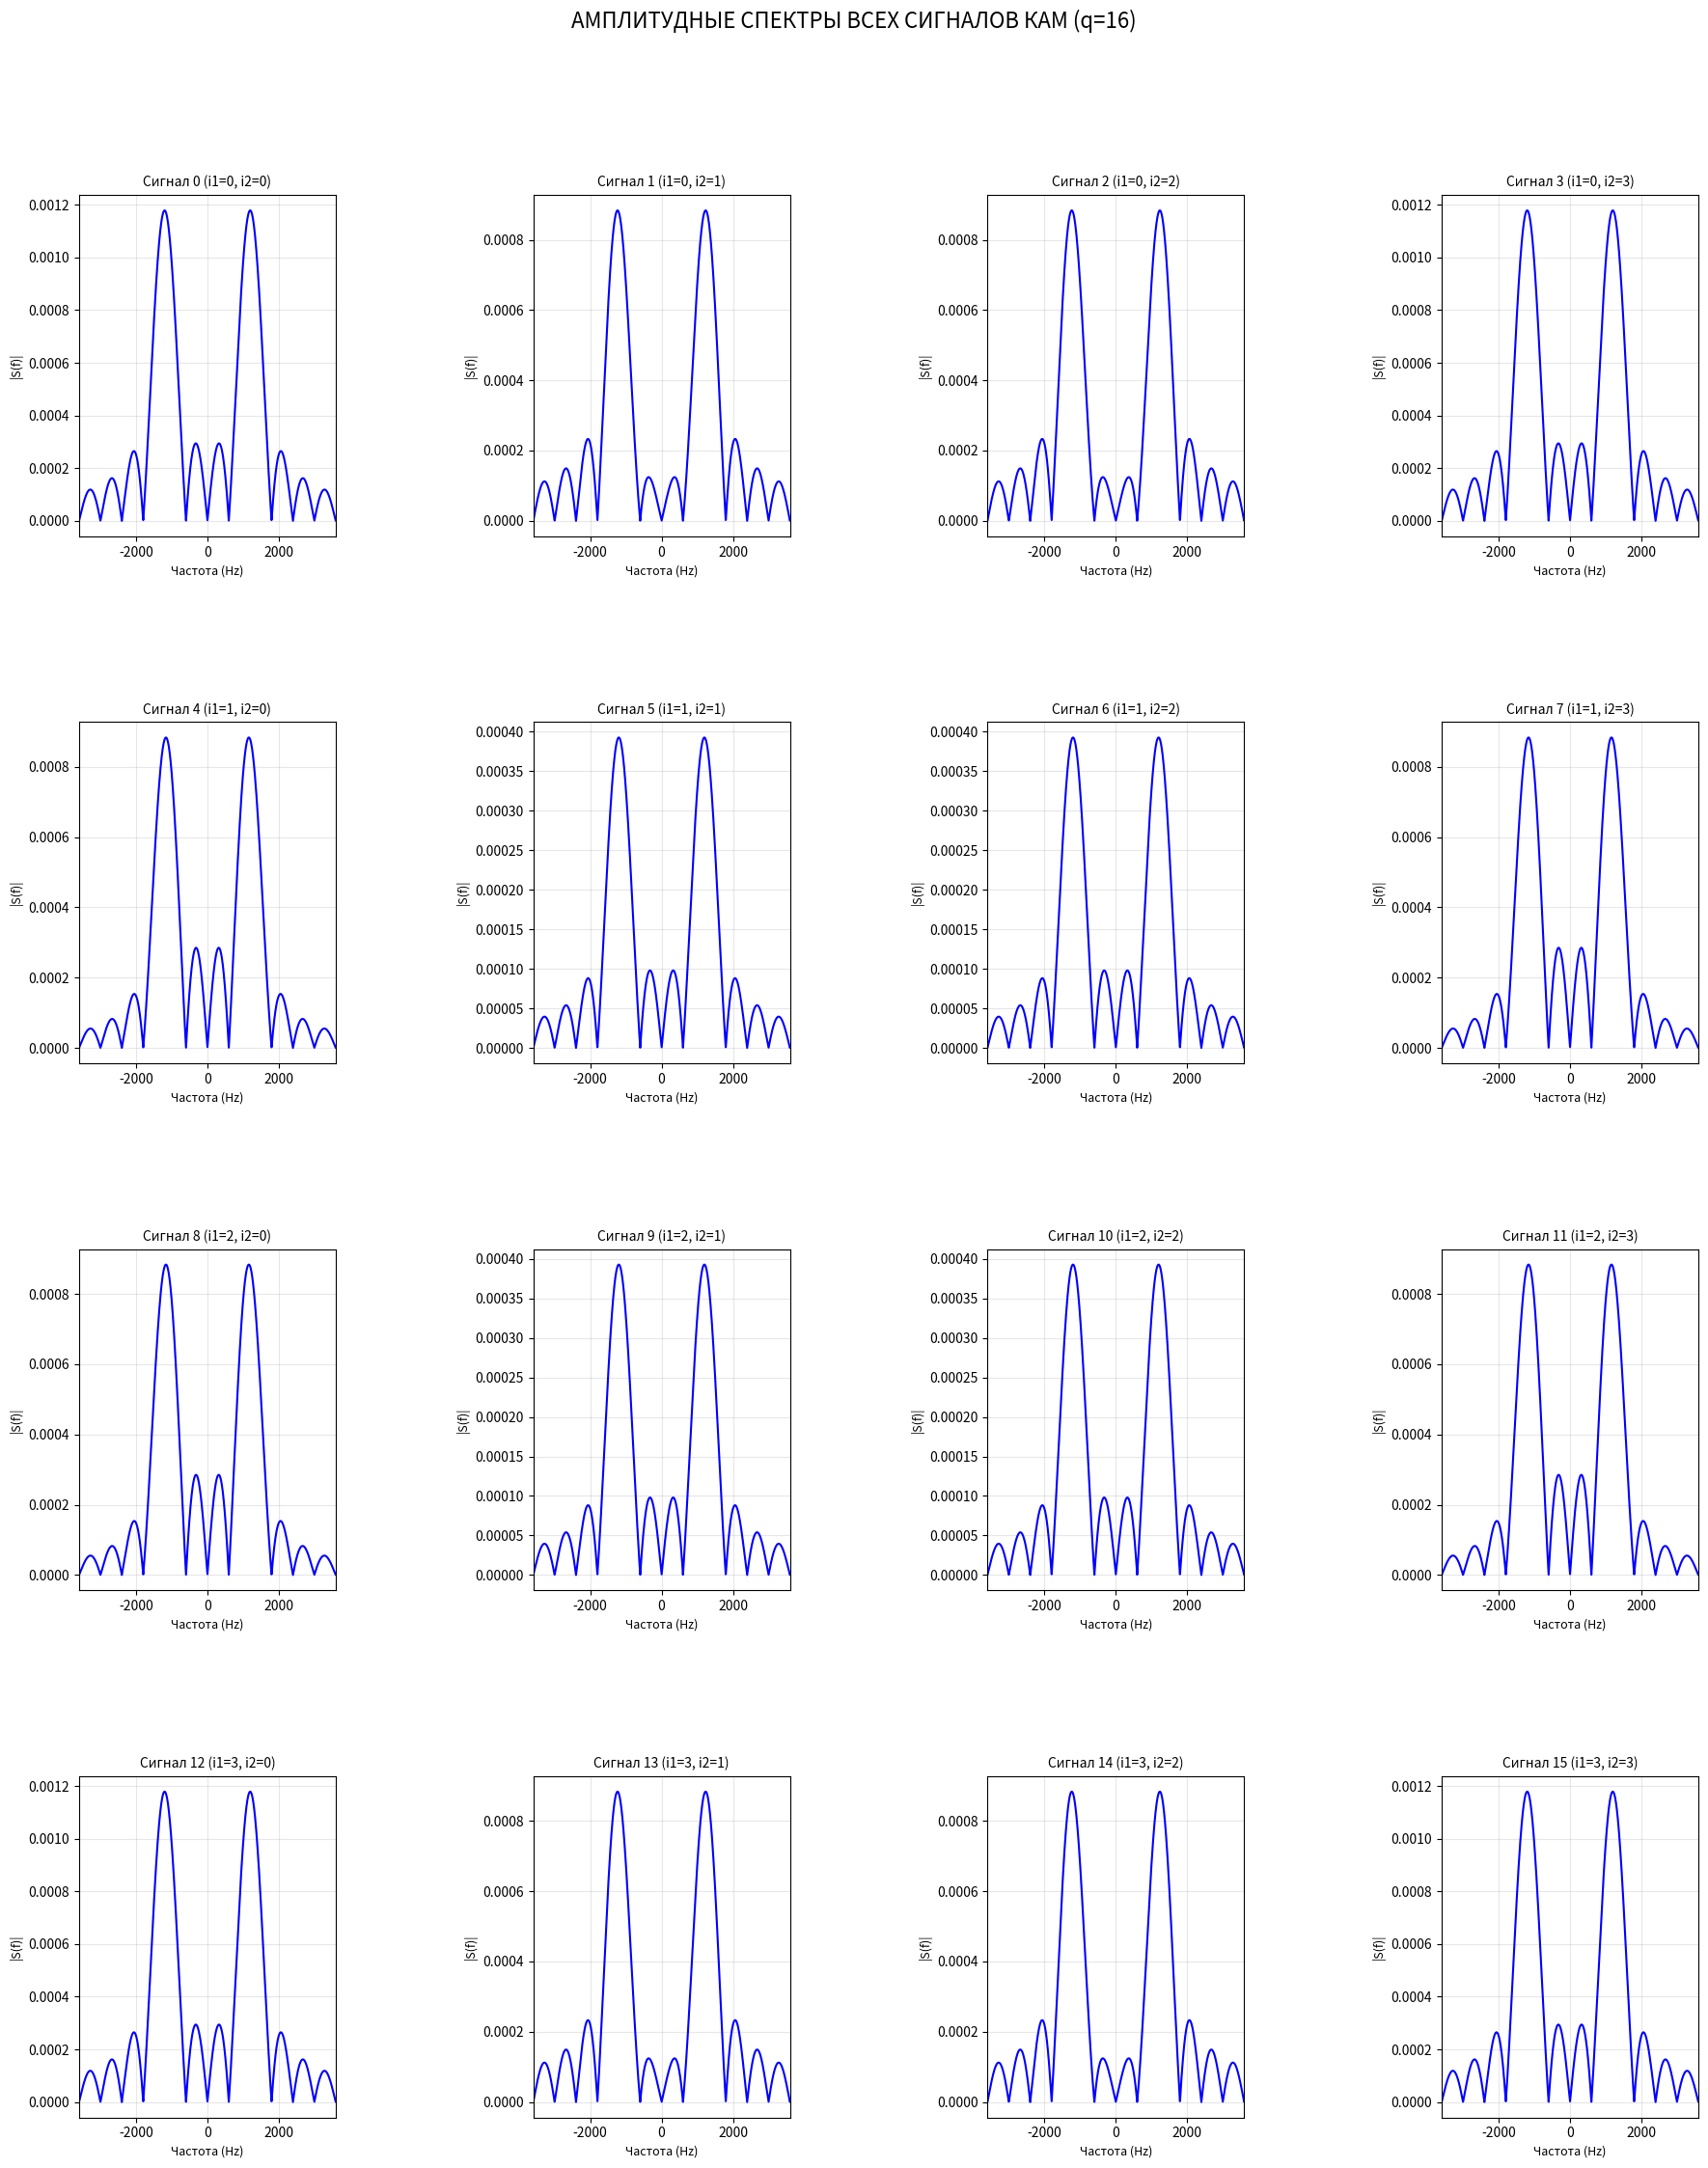
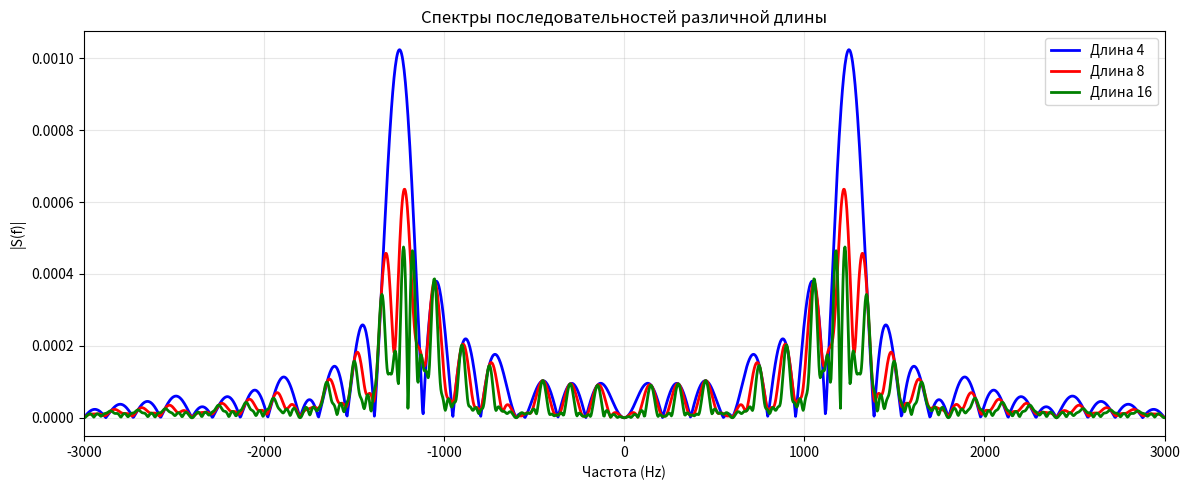

Write Python code to recreate these figures, in order.
import math
import numpy as np
import matplotlib.pyplot as plt
import pandas as pd


def count_T(V_mod: int) -> float:
    return 1 / V_mod


def count_q(V_inf: int, T: float) -> int:
    m = V_inf * T
    return int(2 ** round(m))


def create_i_pairs(q: int) -> list[tuple]:
    length = int(math.isqrt(q))
    result = []
    for i in range(length):
        for j in range(length):
            result.append((i, j))
    return result


def count_si_values(i_pair: tuple, q: int, A: float = 1.0) -> tuple:
    i_1, i_2 = i_pair
    L = math.isqrt(q) - 1
    si_1 = A * (1 - (2 * i_1) / L)
    si_2 = A * (1 - (2 * i_2) / L)
    return si_1, si_2


def calculate_signal(s_i: tuple, T: float, f_0: int, t: np.ndarray) -> np.ndarray:
    si_1, si_2 = s_i
    signal = (si_1 * math.sqrt(2 / T) * np.cos(2 * math.pi * f_0 * t) +
              si_2 * math.sqrt(2 / T) * np.sin(2 * math.pi * f_0 * t))
    return signal


def fourier_transform_kam(f: np.ndarray, s_i: tuple, T: float, f_0: int) -> np.ndarray:
    si_1, si_2 = s_i

    def sinc(x):
        return np.where(x == 0, 1.0, np.sin(np.pi * x) / (np.pi * x))

    term1 = si_1 * (T / 2) * (sinc((f - f_0) * T) + sinc((f + f_0) * T))
    term2 = si_2 * (T / 2) * (sinc((f - f_0) * T) - sinc((f + f_0) * T)) / 1j
    S_f = (term1 + term2) * np.exp(-1j * np.pi * f * T)
    return S_f


def get_analytical_expression(s_i: tuple, T: float, f_0: int) -> str:
    si_1, si_2 = s_i
    si_1_str = f"{si_1:.3f}"
    si_2_str = f"{si_2:.3f}"
    expr = (f"[{si_1_str}*(T/2)*(sinc((f-{f_0})*T) + sinc((f+{f_0})*T)) + "
            f"{si_2_str}*(T/2)*(sinc((f-{f_0})*T) - sinc((f+{f_0})*T))/j]*exp(-j*pi*f*T)")
    return expr


def calculate_bandwidth(T: float) -> float:
    return 2 / T


def calculate_signal_sequence_spectrum(sequence_indices: list, signals_spectra: list, frequencies: np.ndarray, T: float) -> np.ndarray:
    total_spectrum = np.zeros_like(frequencies, dtype=complex)
    for l, signal_idx in enumerate(sequence_indices):
        signal_spectrum = signals_spectra[signal_idx] * \
            np.exp(-2j * np.pi * frequencies * l * T)
        total_spectrum += signal_spectrum
    total_spectrum = total_spectrum / len(sequence_indices)
    return total_spectrum


if __name__ == '__main__':
    f_0 = 1200
    V_mod = 600
    V_inf = 2400
    A = 1.0
    Ns = 16 

    T = count_T(V_mod)
    q = count_q(V_inf, T)

    print("\nОБЩИЕ ПАРАМЕТРЫ:")
    print(f"Скорость модуляции V_mod: {V_mod} Бод")
    print(f"Информационная скорость V_inf: {V_inf} бит/сек")
    print(f"Период сигнала T: {T:.6f} сек")
    print(f"Количество сигналов q: {q}")
    print(f"Несущая частота f_0: {f_0} Гц")

    i_pairs = create_i_pairs(q)

    table_data = []
    for i, pair in enumerate(i_pairs):
        s_i = count_si_values(pair, q, A)
        fourier_expr = get_analytical_expression(s_i, T, f_0)
        table_data.append([i, pair[0], pair[1], f"{s_i[0]:.3f}", f"{s_i[1]:.3f}", fourier_expr])

    df = pd.DataFrame(table_data, columns=['№', 'i1', 'i2', 's_i1', 's_i2', 'Преобразование Фурье S_i(f)'])
    print("\nПОЛНАЯ ТАБЛИЦА СИГНАЛОВ:")
    print(df.to_string(index=False, justify='left'))

    dt = 1 / (f_0 * Ns)
    t = np.arange(0, T, dt)

    f_max = 6 * f_0
    N_freq = 4096
    frequencies = np.linspace(-f_max, f_max, N_freq)

    signals_spectras = []
    for i, pair in enumerate(i_pairs):
        s_i = count_si_values(pair, q, A)
        spectrum = fourier_transform_kam(frequencies, s_i, T, f_0)
        signals_spectras.append(spectrum)

    n_cols = 4
    n_rows = 4
    fig, axes = plt.subplots(n_rows, n_cols, figsize=(20, 24))
    fig.suptitle(f'АМПЛИТУДНЫЕ СПЕКТРЫ ВСЕХ СИГНАЛОВ КАМ (q={q})', fontsize=16, y=0.98)
    axes = axes.flatten()

    for i in range(q):
        if i < len(axes):
            amplitude_spectrum = np.abs(signals_spectras[i])
            axes[i].plot(frequencies, amplitude_spectrum, 'b-', linewidth=1.5)
            axes[i].set_title(f'Сигнал {i} (i1={i_pairs[i][0]}, i2={i_pairs[i][1]})', fontsize=10)
            axes[i].set_xlabel('Частота (Hz)', fontsize=9)
            axes[i].set_ylabel('|S(f)|', fontsize=9)
            axes[i].grid(True, alpha=0.3)
            axes[i].set_xlim(-f_max / 2, f_max / 2)

    plt.tight_layout(pad=9, h_pad=9, w_pad=9)
    plt.subplots_adjust(top=0.90)
    plt.show()

    bw = calculate_bandwidth(T)
    print(f"\nШИРИНА ПОЛОСЫ ЧАСТОТ ДЛЯ ОДИНОЧНЫХ СИГНАЛОВ:")
    print(f"Ширина полосы (2/T): {bw:.1f} Hz")
    print(f"Общая ширина полосы множества сигналов: {bw:.1f} Hz")

    sequences: list[list] = [
        [0, 1, 2, 3],
        [0, 1, 2, 3, 4, 5, 6, 7],
        list(range(16))
    ]

    sequence_lengths = [len(x) for x in sequences]
    sequence_spectra = []

    for seq_idx, sequence in enumerate(sequences):
        spectrum_sequence = calculate_signal_sequence_spectrum(sequence, signals_spectras, frequencies, T)
        sequence_spectra.append(spectrum_sequence)
        sequence_bw = 2 / (sequence_lengths[seq_idx] * T)
        print(f"Последовательность длиной {sequence_lengths[seq_idx]}: теоретическая ширина полосы = {sequence_bw:.1f} Hz")

    plt.figure(figsize=(12, 5))
    colors = ['blue', 'red', 'green']
    for i, (spectrum, length) in enumerate(zip(sequence_spectra, sequence_lengths)):
        amplitude = np.abs(spectrum)
        plt.plot(frequencies, amplitude, color=colors[i], label=f'Длина {length}', linewidth=2)
    plt.title('Спектры последовательностей различной длины')
    plt.xlabel('Частота (Hz)')
    plt.ylabel('|S(f)|')
    plt.grid(True, alpha=0.3)
    plt.legend()
    plt.xlim(-3000, 3000)
    plt.tight_layout()
    plt.show()